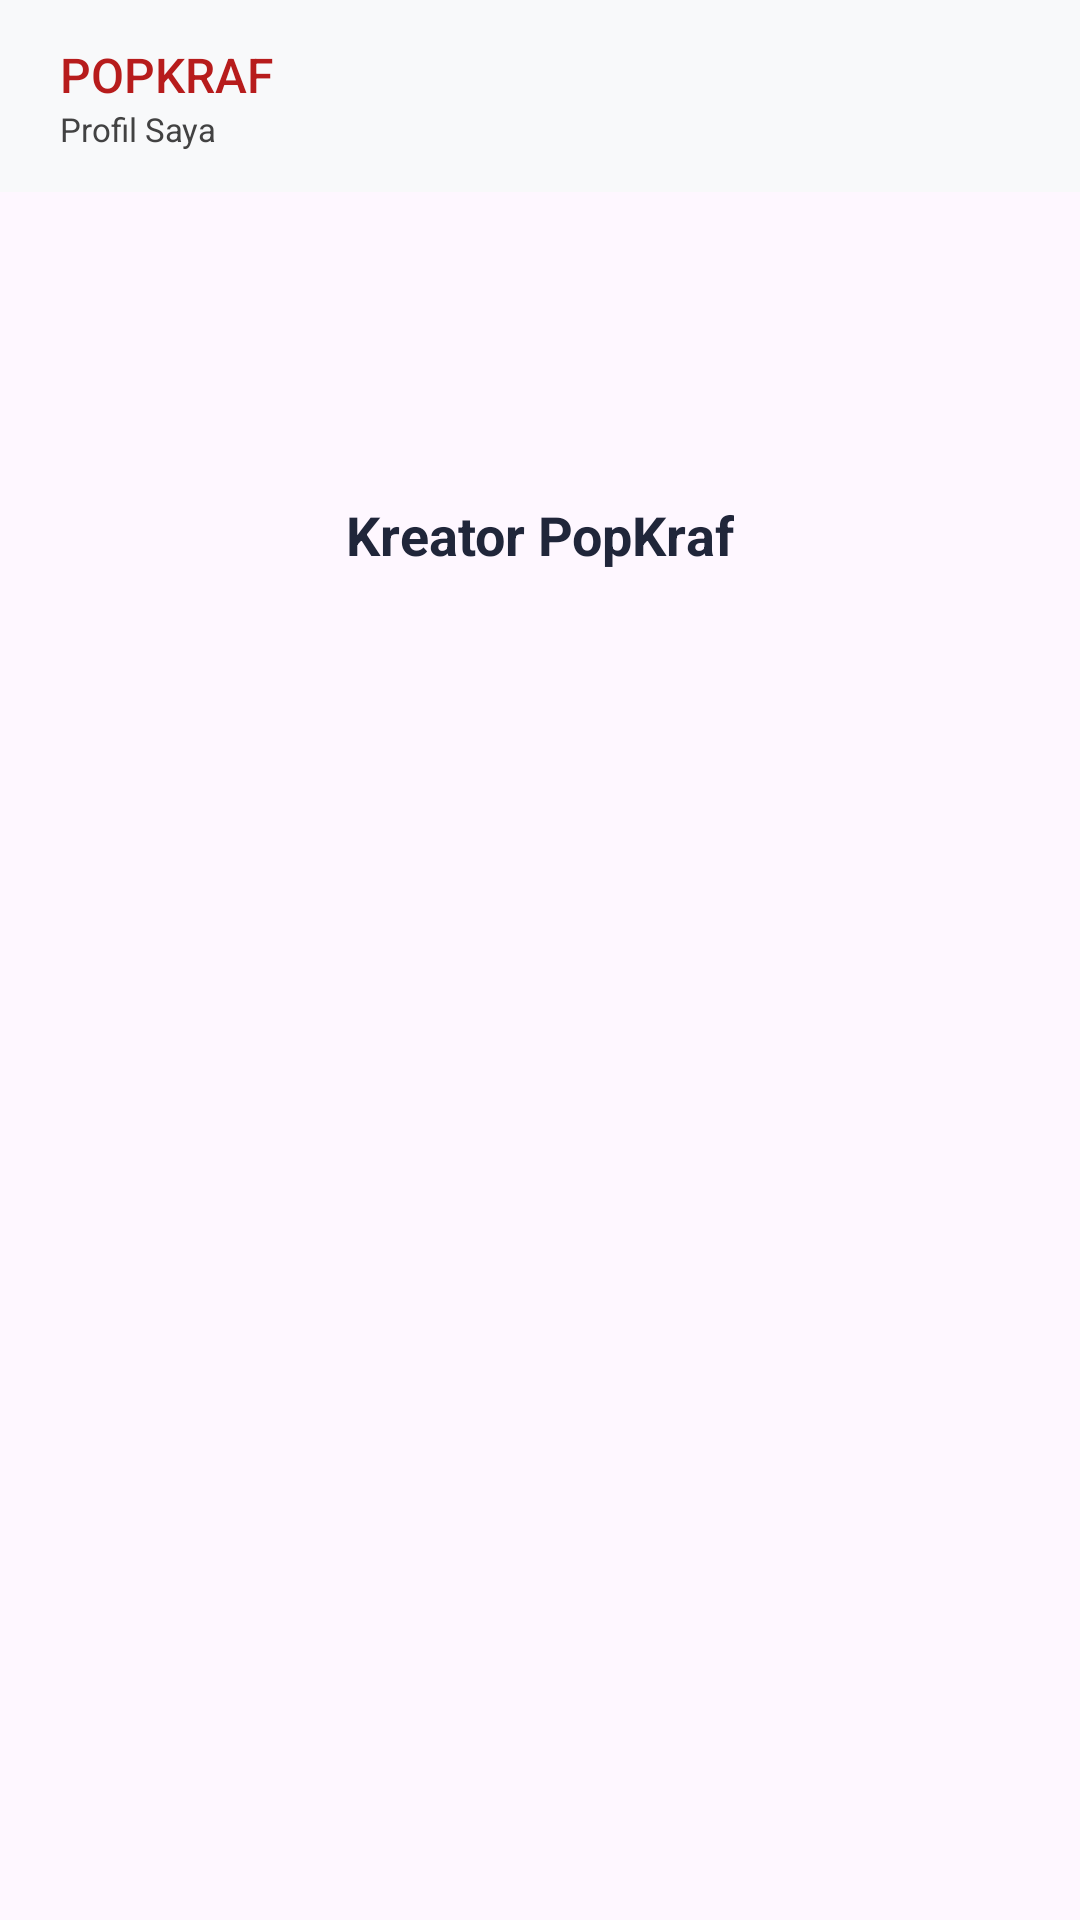

The Android layout XML behind this screen, and the referenced resources:
<!-- AndroidManifest.xml: application theme Theme.Projek_Ghania_Mobile -->
<!-- res/layout/fragment_profile.xml -->
<?xml version="1.0" encoding="utf-8"?>
<androidx.constraintlayout.widget.ConstraintLayout
    xmlns:android="http://schemas.android.com/apk/res/android"
    xmlns:app="http://schemas.android.com/apk/res-auto"
    android:layout_width="match_parent"
    android:layout_height="match_parent">

    <androidx.appcompat.widget.Toolbar
        android:id="@+id/toolbar"
        android:layout_width="match_parent"
        android:layout_height="?attr/actionBarSize"
        android:background="#F8F9FA"
        app:contentInsetStart="0dp"
        app:layout_constraintTop_toTopOf="parent">

        <androidx.constraintlayout.widget.ConstraintLayout
            android:layout_width="match_parent"
            android:layout_height="match_parent"
            android:paddingHorizontal="20dp">

            <LinearLayout
                android:layout_width="wrap_content"
                android:layout_height="wrap_content"
                android:orientation="vertical"
                app:layout_constraintBottom_toBottomOf="parent"
                app:layout_constraintStart_toStartOf="parent"
                app:layout_constraintTop_toTopOf="parent">

                <TextView
                    android:layout_width="wrap_content"
                    android:layout_height="wrap_content"
                    android:text="POPKRAF"
                    android:textColor="#B71C1C"
                    android:textSize="16sp"
                    android:fontFamily="sans-serif-medium" />

                <TextView
                    android:layout_width="wrap_content"
                    android:layout_height="wrap_content"
                    android:text="Profil Saya"
                    android:textColor="#424242"
                    android:textSize="11sp" />
            </LinearLayout>
        </androidx.constraintlayout.widget.ConstraintLayout>
    </androidx.appcompat.widget.Toolbar>

    <ImageView
        android:id="@+id/bgHeaderWave"
        android:layout_width="match_parent"
        android:layout_height="50dp"
        android:scaleType="fitXY"
        app:layout_constraintTop_toBottomOf="@+id/toolbar"
        app:layout_constraintStart_toStartOf="parent"
        app:layout_constraintEnd_toEndOf="parent" />

    <ImageView
        android:id="@+id/ivFotoProfil"
        android:layout_width="80dp"
        android:layout_height="80dp"
        android:paddingTop="2dp"
        android:src="@drawable/ic_profil"
        app:layout_constraintBottom_toBottomOf="@+id/bgHeaderWave"
        app:layout_constraintEnd_toEndOf="parent"
        app:layout_constraintHorizontal_bias="0.498"
        app:layout_constraintStart_toStartOf="parent"
        app:layout_constraintTop_toBottomOf="@+id/bgHeaderWave"
        app:layout_constraintVertical_bias="0.027"
        app:tint="#424242" />

    <TextView
        android:id="@+id/tvNamaProfil"
        android:layout_width="wrap_content"
        android:layout_height="wrap_content"
        android:layout_marginTop="12dp"
        android:text="Kreator PopKraf"
        android:textColor="#20263A"
        android:textSize="18sp"
        android:textStyle="bold"
        app:layout_constraintEnd_toEndOf="parent"
        app:layout_constraintStart_toStartOf="parent"
        app:layout_constraintTop_toBottomOf="@+id/ivFotoProfil" />

    <ListView
        android:id="@+id/lvMenuProfil"
        android:layout_width="match_parent"
        android:layout_height="0dp"
        android:layout_marginTop="24dp"
        android:paddingHorizontal="16dp"
        app:layout_constraintBottom_toBottomOf="parent"
        app:layout_constraintTop_toBottomOf="@+id/tvNamaProfil" />

</androidx.constraintlayout.widget.ConstraintLayout>
<!-- resources referenced by this layout -->
<resources>
  <style name="Theme.Projek_Ghania_Mobile" parent="Base.Theme.Projek_Ghania_Mobile" />
  <style name="Base.Theme.Projek_Ghania_Mobile" parent="Theme.Material3.DayNight.NoActionBar">
          
          
      </style>
</resources>
